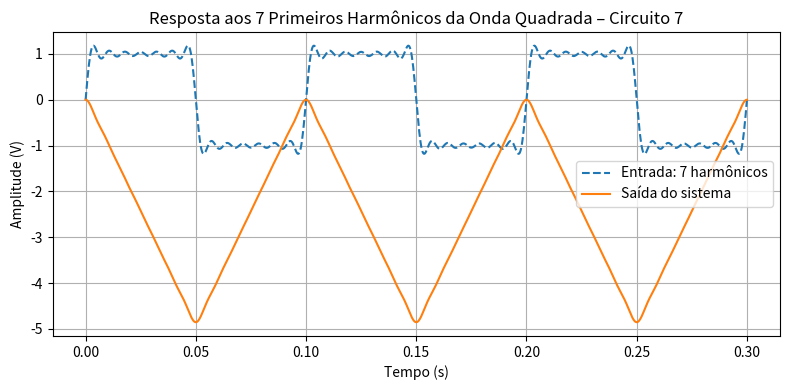

Reproduce this figure in Python.
import numpy as np
from scipy import signal
import matplotlib.pyplot as plt

# Frequência fundamental
f = 10
omega = 2 * np.pi * f
t = np.linspace(0, 3 / f, 1000)

# Entrada: 7 primeiros harmônicos ímpares da onda quadrada
harmonicos = [1, 3, 5, 7, 9, 11, 13]
x7 = np.zeros_like(t)
for k in harmonicos:
    x7 += (1 / k) * np.sin(k * omega * t)
x7 *= (4 / np.pi)

# Sistema: H(s) = -100 / s
sys = signal.TransferFunction([-100], [1, 0])

# Resposta do sistema
t_out, y_out, _ = signal.lsim(sys, U=x7, T=t)

# Gráfico
plt.figure(figsize=(8, 4))
plt.plot(t, x7, '--', label='Entrada: 7 harmônicos')
plt.plot(t, y_out, label='Saída do sistema')
plt.title('Resposta aos 7 Primeiros Harmônicos da Onda Quadrada – Circuito 7')
plt.xlabel('Tempo (s)')
plt.ylabel('Amplitude (V)')
plt.grid(True)
plt.legend()
plt.tight_layout()
plt.show()